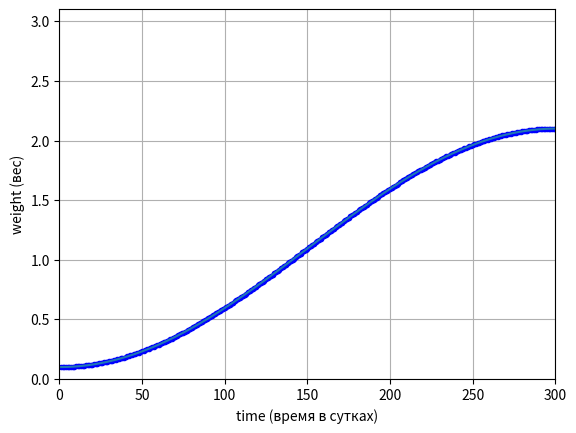

Write Python code to recreate this figure.
import matplotlib.pyplot as plt
import math

plt.grid()
plt.xlabel("time (время в сутках)")
plt.ylabel("weight (вес)")
plt.axis([0, 300, 0, 3.1])

#начальный вес
weight = 0.1
#начальное время
time = 0.0
time1 = 300
#шаг по времени на единицу веса
d_time = 1
_time = []
_weight = []
_weight1 = []
#рисуем график, пока не прошло 300 суток
while time < 300:
    #скорость набора веса - производная; увеличивается
    velocity = (3.14/time1)*(math.sin(3.14*(time/time1)))
    #новый вес, который равен сумме предыдущего веса и произведения скорости набора веса на шаг по времени
    weight += velocity * d_time
    #новое время как сумма старого и шага по времени
    time += d_time
    print(time,weight)
    _time.append(time)
    _weight.append(weight)
    #_weight1.append(math.exp(time))
    plt.plot(time,weight,".b")
    #задержка, с которой рисуется график
    plt.pause(0.01)

#эталонный график со сглаживанием по расстоянию
#plt.plot(_time,_weight1)
#получившийся график без сглаживания по расстоянию
plt.show()
plt.plot(_time,_weight)
#plt.savefig('plot.png')